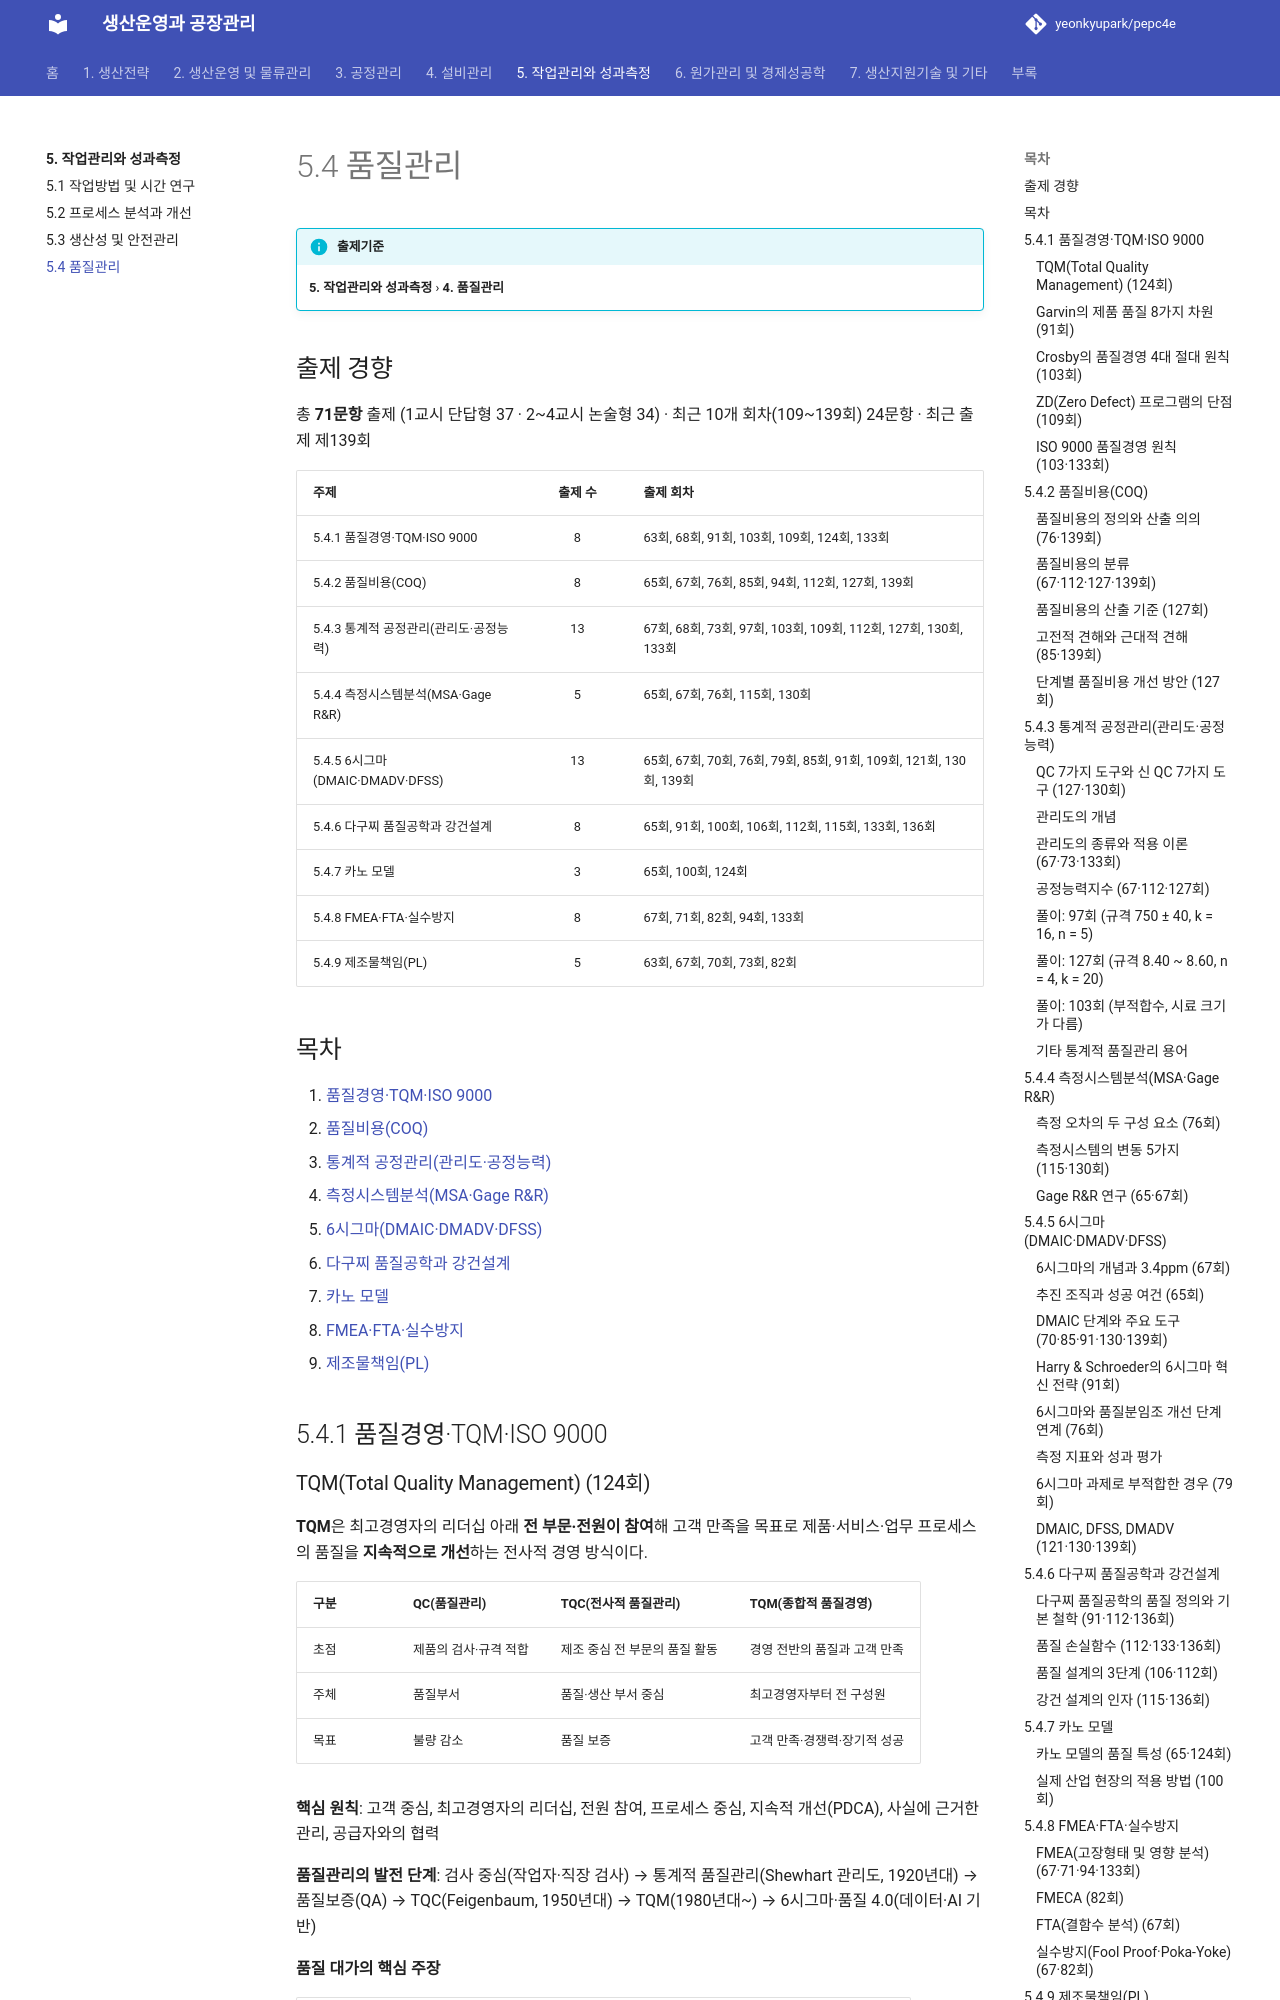

repository: yeonkyupark/pepc4e · page: 05-work-measurement/04-quality-management/index.html · generator: mkdocs

# 5.4 품질관리

!!! info "출제기준"
    **5. 작업관리와 성과측정** › **4. 품질관리**

## 출제 경향

총 **71문항** 출제 (1교시 단답형 37 · 2~4교시 논술형 34) · 최근 10개 회차(109~139회) 24문항 · 최근 출제 제139회

| 주제 | 출제 수 | 출제 회차 |
|---|:-:|---|
| 5.4.1 품질경영·TQM·ISO 9000 | 8 | 63회, 68회, 91회, 103회, 109회, 124회, 133회 |
| 5.4.2 품질비용(COQ) | 8 | 65회, 67회, 76회, 85회, 94회, 112회, 127회, 139회 |
| 5.4.3 통계적 공정관리(관리도·공정능력) | 13 | 67회, 68회, 73회, 97회, 103회, 109회, 112회, 127회, 130회, 133회 |
| 5.4.4 측정시스템분석(MSA·Gage R&R) | 5 | 65회, 67회, 76회, 115회, 130회 |
| 5.4.5 6시그마(DMAIC·DMADV·DFSS) | 13 | 65회, 67회, 70회, 76회, 79회, 85회, 91회, 109회, 121회, 130회, 139회 |
| 5.4.6 다구찌 품질공학과 강건설계 | 8 | 65회, 91회, 100회, 106회, 112회, 115회, 133회, 136회 |
| 5.4.7 카노 모델 | 3 | 65회, 100회, 124회 |
| 5.4.8 FMEA·FTA·실수방지 | 8 | 67회, 71회, 82회, 94회, 133회 |
| 5.4.9 제조물책임(PL) | 5 | 63회, 67회, 70회, 73회, 82회 |

## 목차

1. [품질경영·TQM·ISO 9000](#t54-1)
2. [품질비용(COQ)](#t54-2)
3. [통계적 공정관리(관리도·공정능력)](#t54-3)
4. [측정시스템분석(MSA·Gage R&R)](#t54-4)
5. [6시그마(DMAIC·DMADV·DFSS)](#t54-5)
6. [다구찌 품질공학과 강건설계](#t54-6)
7. [카노 모델](#t54-7)
8. [FMEA·FTA·실수방지](#t54-8)
9. [제조물책임(PL)](#t54-9)

## 5.4.1 품질경영·TQM·ISO 9000 {#t54-1}

### TQM(Total Quality Management) (124회)

**TQM**은 최고경영자의 리더십 아래 **전 부문·전원이 참여**해 고객 만족을 목표로 제품·서비스·업무 프로세스의 품질을 **지속적으로 개선**하는 전사적 경영 방식이다.

| 구분 | QC(품질관리) | TQC(전사적 품질관리) | **TQM**(종합적 품질경영) |
|---|---|---|---|
| 초점 | 제품의 검사·규격 적합 | 제조 중심 전 부문의 품질 활동 | 경영 전반의 품질과 고객 만족 |
| 주체 | 품질부서 | 품질·생산 부서 중심 | 최고경영자부터 전 구성원 |
| 목표 | 불량 감소 | 품질 보증 | 고객 만족·경쟁력·장기적 성공 |

**핵심 원칙**: 고객 중심, 최고경영자의 리더십, 전원 참여, 프로세스 중심, 지속적 개선(PDCA), 사실에 근거한 관리, 공급자와의 협력

**품질관리의 발전 단계**: 검사 중심(작업자·직장 검사) → 통계적 품질관리(Shewhart 관리도, 1920년대) → 품질보증(QA) → TQC(Feigenbaum, 1950년대) → TQM(1980년대~) → 6시그마·품질 4.0(데이터·AI 기반)

**품질 대가의 핵심 주장**

| 학자 | 핵심 주장 |
|---|---|
| Deming | PDCA 사이클, 경영 14원칙, 품질 문제의 대부분(교재에 따라 85~94%)은 시스템(경영) 책임 |
| Juran | 품질 = 용도 적합성, **품질 3부작**(품질 계획·관리·개선), 파레토 원칙(중요한 소수) |
| Feigenbaum | TQC 제창, 품질비용(PAF) 분류 |
| Crosby | 무결점(ZD), 품질 = 요구사항 적합, 부적합 비용 |
| Ishikawa | 전사적 품질관리(CWQC), 특성요인도, QC 서클 |

**TQM 추진 체계**: 경영층의 품질 방침·목표 → 고객 요구 파악(VOC·QFD) → 프로세스 관리·개선(6시그마·분임조) → 교육·참여 → 성과 측정(품질비용·고객만족도) → 피드백

### Garvin의 제품 품질 8가지 차원 (91회)

| 차원 | 의미 |
|---|---|
| 성능(Performance) | 제품의 기본 기능 수준 |
| 특징(Features) | 기본 기능을 보완하는 부가 기능 |
| 신뢰성(Reliability) | 일정 기간 고장 없이 작동할 가능성 |
| 적합성(Conformance) | 설계 규격에 맞는 정도 |
| 내구성(Durability) | 제품의 수명 |
| 서비스성(Serviceability) | 수리의 신속성·용이성·친절함 |
| 심미성(Aesthetics) | 외관·느낌·소리 등 감각적 특성 |
| 인지된 품질(Perceived Quality) | 브랜드·평판 등으로 고객이 느끼는 품질 |
